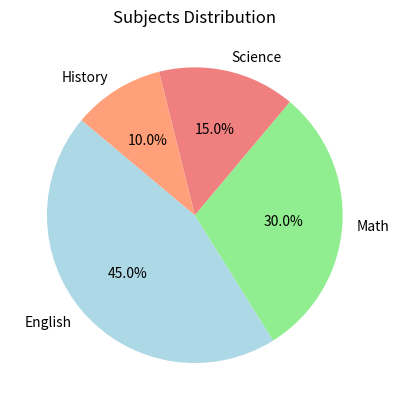

Here is the Python script that generated this plot:
import matplotlib.pyplot as plt

labels = ['English', 'Math', 'Science', 'History']
sizes = [45,30,15,10]
plt.clf()
plt.pie(sizes, labels =labels, autopct= '%1.1f%%', startangle=140, colors=['lightblue', 'lightgreen', 'lightcoral','lightsalmon'])
plt.title("Subjects Distribution")

plt.show()